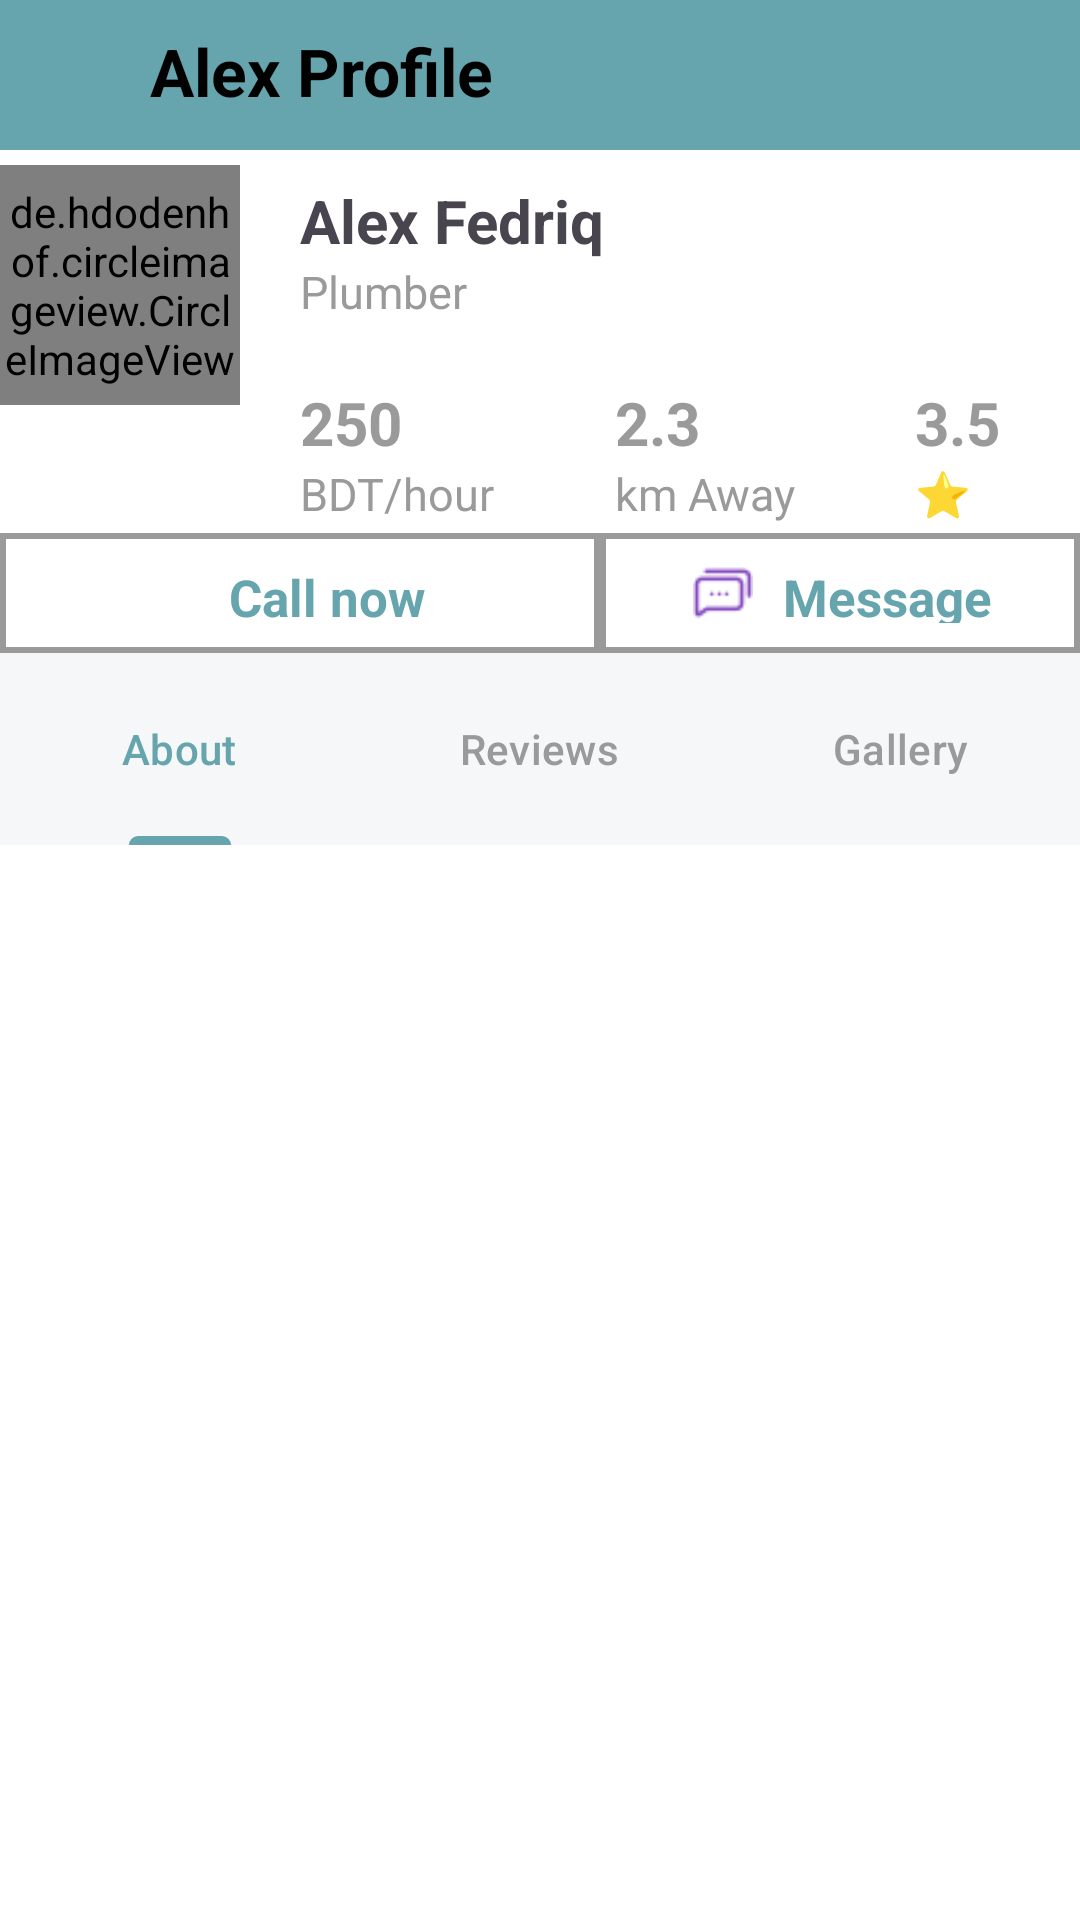

This screen was rendered from an Android layout file. Write that file and the resources it references.
<!-- AndroidManifest.xml: application theme Theme.Service_Venue -->
<!-- res/layout/activity_vendor_profile.xml -->
<?xml version="1.0" encoding="utf-8"?>
<RelativeLayout xmlns:android="http://schemas.android.com/apk/res/android"
    xmlns:app="http://schemas.android.com/apk/res-auto"
    xmlns:tools="http://schemas.android.com/tools"
    android:layout_width="match_parent"
    android:layout_height="match_parent"
    android:background="@color/white"
    tools:context=".VendorProfile">

    <LinearLayout
        android:id="@+id/vendor_profile_header_linear_layout"
        android:layout_width="match_parent"
        android:layout_height="wrap_content"
        android:background="@color/purple_500"
        android:orientation="horizontal">


        <ImageView
            android:id="@+id/setting_backBtn_icon"
            android:layout_width="50dp"
            android:layout_height="50dp"
            android:padding="14dp"
            android:src="@drawable/back_btn" />

        <TextView
            android:id="@+id/vfname"
            android:layout_width="wrap_content"
            android:layout_height="wrap_content"
            android:layout_marginTop="9dp"
            android:text="Alex Profile"
            android:textColor="@color/black"
            android:textSize="22sp"
            android:textStyle="bold" />

    </LinearLayout>

    <RelativeLayout
        android:id="@+id/vendor_profile_details"
        android:layout_width="match_parent"
        android:layout_height="wrap_content"
        android:layout_below="@+id/vendor_profile_header_linear_layout">

        <LinearLayout
            android:layout_width="match_parent"
            android:layout_height="wrap_content"
            android:background="@color/white"
            android:orientation="horizontal">

            <de.hdodenhof.circleimageview.CircleImageView
                android:layout_width="80dp"
                android:layout_height="80dp"
                android:src="@mipmap/ic_launcher"
                android:layout_centerVertical="true"
                android:layout_marginTop="5dp"
                android:id="@+id/v_imageview"
                app:civ_border_width="3dp"
                app:civ_border_color="@color/blue1"/>

            <LinearLayout
                android:layout_width="match_parent"
                android:layout_height="wrap_content"
                android:orientation="vertical">
                <TextView
                    android:id="@+id/vname"
                    android:layout_width="wrap_content"
                    android:layout_height="wrap_content"
                    android:layout_marginLeft="20dp"
                    android:layout_marginTop="10dp"
                    android:text="Alex Fedriq"
                    android:textSize="20dp"
                    android:textStyle="bold" />
                <TextView
                    android:id="@+id/worktitle"
                    android:layout_width="wrap_content"
                    android:layout_height="wrap_content"
                    android:layout_marginLeft="20dp"
                    android:text="Plumber"
                    android:textSize="15dp"
                    android:textColor="@color/grey"
                    android:textStyle="normal" />
                <LinearLayout
                    android:layout_width="match_parent"
                    android:layout_height="wrap_content"
                    android:orientation="horizontal">

                    <LinearLayout
                        android:layout_width="wrap_content"
                        android:layout_height="wrap_content"
                        android:orientation="vertical">
                        <TextView
                            android:id="@+id/rate"
                            android:layout_width="wrap_content"
                            android:layout_height="wrap_content"
                            android:layout_marginLeft="20dp"
                            android:layout_marginTop="20dp"
                            android:text="250"
                            android:textColor="@color/grey"
                            android:textSize="20dp"
                            android:textStyle="bold" />
                        <TextView
                            android:layout_width="wrap_content"
                            android:layout_height="wrap_content"
                            android:layout_marginLeft="20dp"
                            android:text="BDT/hour"
                            android:textSize="15dp"
                            android:textColor="@color/grey"
                            android:textStyle="normal" />

                    </LinearLayout>

                    <LinearLayout
                        android:layout_width="wrap_content"
                        android:layout_height="wrap_content"
                        android:orientation="vertical"
                        android:layout_marginLeft="20dp">
                        <TextView
                            android:id="@+id/distance"
                            android:layout_width="wrap_content"
                            android:layout_height="wrap_content"
                            android:layout_marginLeft="20dp"
                            android:layout_marginTop="20dp"
                            android:text="2.3"
                            android:textColor="@color/grey"
                            android:textSize="20dp"
                            android:textStyle="bold" />

                        <TextView
                            android:layout_width="wrap_content"
                            android:layout_height="wrap_content"
                            android:layout_marginLeft="20dp"
                            android:text="km Away"
                            android:textColor="@color/grey"
                            android:textSize="15dp"
                            android:textStyle="normal" />

                    </LinearLayout>

                    <LinearLayout
                        android:layout_width="wrap_content"
                        android:layout_height="wrap_content"
                        android:layout_marginLeft="20dp"
                        android:orientation="vertical">
                        <TextView
                            android:id="@+id/rating"
                            android:layout_width="wrap_content"
                            android:layout_height="wrap_content"
                            android:layout_marginLeft="20dp"
                            android:textColor="@color/grey"
                            android:layout_marginTop="20dp"
                            android:text="3.5"
                            android:textSize="20dp"
                            android:textStyle="bold"
                            android:layout_marginRight="20dp"
                            />
                        <TextView
                            android:layout_width="wrap_content"
                            android:layout_height="wrap_content"
                            android:layout_marginLeft="20dp"
                            android:text="⭐"
                            android:textSize="15dp"
                            android:textColor="@color/grey"
                            android:textStyle="bold"
                            android:layout_marginRight="0dp"

                            />

                    </LinearLayout>


                </LinearLayout>

            </LinearLayout>



        </LinearLayout>


    </RelativeLayout>

    <RelativeLayout
        android:layout_marginTop="3dp"
        android:layout_width="match_parent"
        android:layout_height="wrap_content"
        android:id="@+id/vendor_profile_call_message"
        android:background="@color/white"
        android:layout_below="@+id/vendor_profile_details">

        <LinearLayout
            android:layout_width="match_parent"
            android:layout_height="wrap_content"
            android:orientation="horizontal"
            >

            <LinearLayout
                android:background="@drawable/vendor_profile_call_message_bg"
                android:id="@+id/vendor_profile_call"
                android:layout_width="200dp"
                android:layout_height="40dp"
                android:padding="10dp"
                android:gravity="center">

                <ImageView
                    android:id="@+id/ic_call_img"
                    android:layout_width="wrap_content"
                    android:layout_height="wrap_content"
                    android:src="@drawable/ic_call" />

                <TextView
                    android:id="@+id/v_phone"
                    android:layout_width="wrap_content"
                    android:layout_height="wrap_content"
                    android:layout_marginLeft="18dp"
                    android:text="Call now"
                    android:textColor="@color/purple_500"
                    android:textSize="17dp"
                    android:textStyle="bold" />
            </LinearLayout>

            <LinearLayout
                android:background="@drawable/vendor_profile_call_message_bg"
                android:id="@+id/vendor_profile_message"
                android:layout_width="match_parent"
                android:layout_height="40dp"
                android:padding="10dp"
                android:gravity="center"
                android:orientation="horizontal">

                <ImageView
                    android:layout_width="wrap_content"
                    android:layout_height="wrap_content"
                    android:src="@drawable/ic_message" />

                <TextView
                    android:layout_width="wrap_content"
                    android:layout_height="wrap_content"
                    android:layout_marginLeft="8dp"
                    android:text="Message"
                    android:textColor="@color/purple_500"
                    android:textSize="17dp"
                    android:textStyle="bold" />
            </LinearLayout>

        </LinearLayout>

    </RelativeLayout>

    <RelativeLayout
        android:layout_width="match_parent"
        android:layout_below="@+id/vendor_profile_call_message"
        android:layout_height="600dp"
        android:id="@+id/vendor_profile_about_reviews_gallery">

        <com.google.android.material.tabs.TabLayout
            android:id="@+id/inbox_table"
            android:layout_width="match_parent"
            android:layout_height="?attr/actionBarSize"
            android:background="#f5f7f9"
            app:tabIndicatorColor="@color/tab_selected"
            app:tabIndicatorHeight="3dp"
            app:tabSelectedTextColor="@color/tab_selected"
            app:tabTextColor="@color/grey"
            >

            <com.google.android.material.tabs.TabItem
                android:id="@+id/Vendor_profile_about"
                android:layout_width="wrap_content"
                android:layout_height="wrap_content"
                android:text="About">

            </com.google.android.material.tabs.TabItem>

            <com.google.android.material.tabs.TabItem
                android:id="@+id/Vendor_profile_reviews"
                android:layout_width="wrap_content"
                android:layout_height="wrap_content"
                android:text="Reviews">

            </com.google.android.material.tabs.TabItem>

            <com.google.android.material.tabs.TabItem
                android:id="@+id/Vendor_profile_gallery"
                android:layout_width="wrap_content"
                android:layout_height="wrap_content"
                android:text="Gallery">

            </com.google.android.material.tabs.TabItem>

        </com.google.android.material.tabs.TabLayout>


    </RelativeLayout>


</RelativeLayout>
<!-- resources referenced by this layout -->
<resources>
  <color name="black">#FF000000</color>
  <color name="blue1">#423da8</color>
  <color name="grey">#9a9a9a</color>
  <color name="purple_500">#66A5AD</color>
  <color name="tab_selected">#66A5AD</color>
  <color name="white">#FFFFFFFF</color>
  <!-- drawable ic_message: png bitmap (drawable, 641 bytes) -->
  <!-- drawable vendor_profile_call_message_bg (drawable) -->
  <shape xmlns:android="http://schemas.android.com/apk/res/android"
      android:shape="rectangle">
      
      <solid android:color="#FFFFFF" />
  
      
      <stroke
          android:width="2dp"
          android:color="@color/grey" /> 
  </shape>
  <!-- mipmap ic_launcher: webp bitmap (mipmap-hdpi, 3266 bytes) -->
  <style name="Theme.Service_Venue" parent="Base.Theme.Service_Venue" />
  <style name="Base.Theme.Service_Venue" parent="Theme.Material3.DayNight.NoActionBar">
          
  
  
          <item name="android:statusBarColor" tools:targetApi="l">@color/lavender</item>
          
      </style>
  <color name="lavender">#8692f7</color>
</resources>
